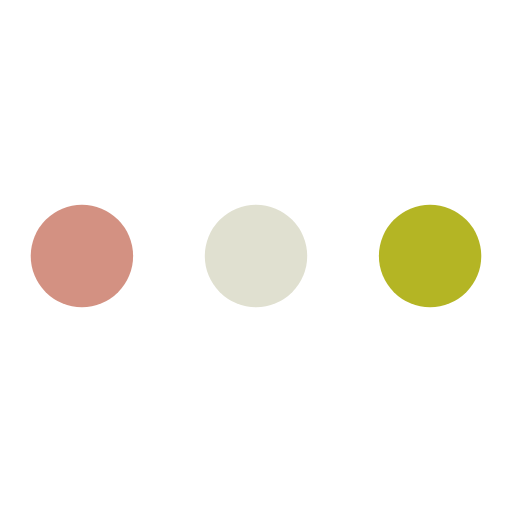
t = 0.00 s
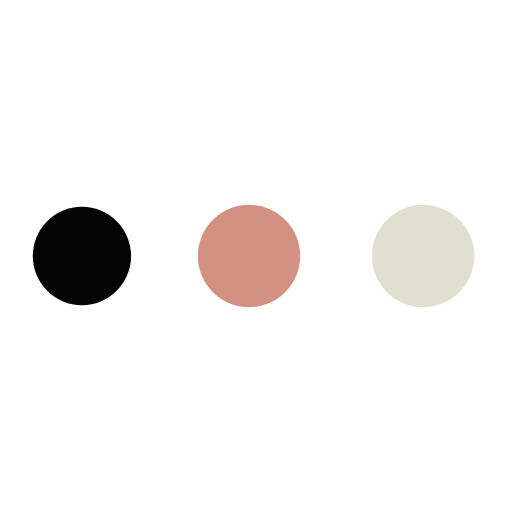
t = 0.30 s
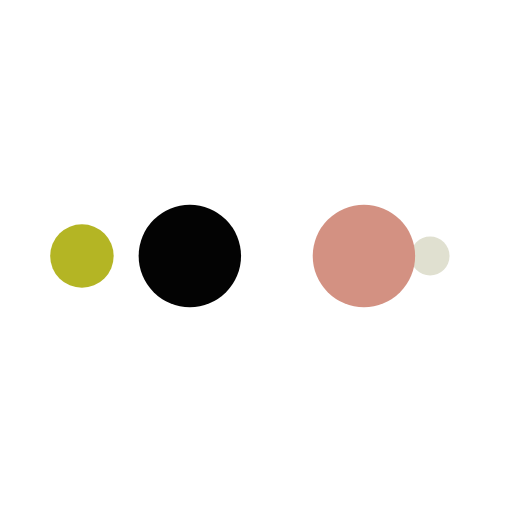
t = 0.50 s
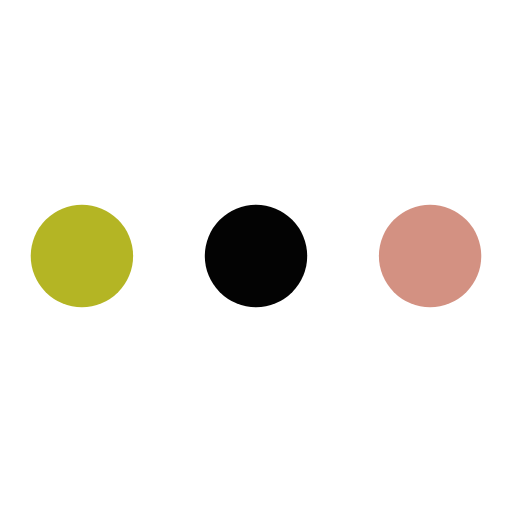
t = 0.80 s
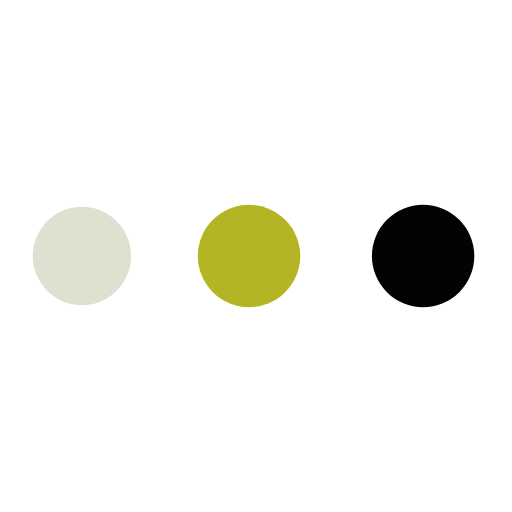
t = 1.10 s
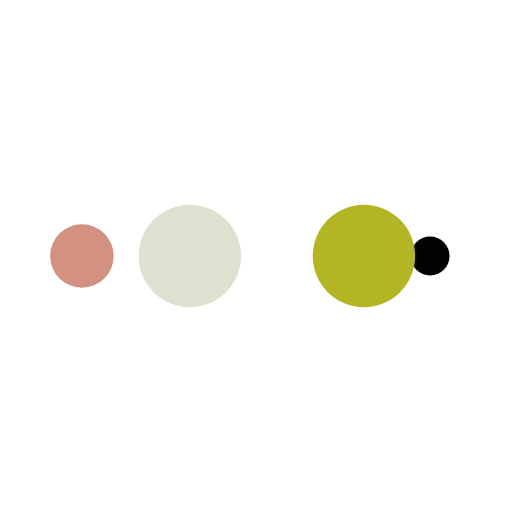
t = 1.30 s

The animated SVG that drew these frames (rendered in a browser with its animation timeline set to each time). Animation: 10 SMIL elements (animate=10); one cycle of 1.60 s, repeats indefinitely.

<svg width="200px"  height="200px"  xmlns="http://www.w3.org/2000/svg" viewBox="0 0 100 100" preserveAspectRatio="xMidYMid" class="lds-ellipsis">
    <!--circle(cx="16",cy="50",r="10")-->
    <circle cx="84" cy="50" r="0.543862" fill="#b4b524">
      <animate attributeName="r" values="10;0;0;0;0" keyTimes="0;0.25;0.5;0.75;1" keySplines="0 0.5 0.5 1;0 0.5 0.5 1;0 0.5 0.5 1;0 0.5 0.5 1" calcMode="spline" dur="1.6s" repeatCount="indefinite" begin="0s"></animate>
      <animate attributeName="cx" values="84;84;84;84;84" keyTimes="0;0.25;0.5;0.75;1" keySplines="0 0.5 0.5 1;0 0.5 0.5 1;0 0.5 0.5 1;0 0.5 0.5 1" calcMode="spline" dur="1.6s" repeatCount="indefinite" begin="0s"></animate>
    </circle>
    <circle cx="82.1509" cy="50" r="10" fill="#e0e0d0">
      <animate attributeName="r" values="0;10;10;10;0" keyTimes="0;0.25;0.5;0.75;1" keySplines="0 0.5 0.5 1;0 0.5 0.5 1;0 0.5 0.5 1;0 0.5 0.5 1" calcMode="spline" dur="1.6s" repeatCount="indefinite" begin="-0.8s"></animate>
      <animate attributeName="cx" values="16;16;50;84;84" keyTimes="0;0.25;0.5;0.75;1" keySplines="0 0.5 0.5 1;0 0.5 0.5 1;0 0.5 0.5 1;0 0.5 0.5 1" calcMode="spline" dur="1.6s" repeatCount="indefinite" begin="-0.8s"></animate>
    </circle>
    <circle cx="48.1509" cy="50" r="10" fill="#d39182">
      <animate attributeName="r" values="0;10;10;10;0" keyTimes="0;0.25;0.5;0.75;1" keySplines="0 0.5 0.5 1;0 0.5 0.5 1;0 0.5 0.5 1;0 0.5 0.5 1" calcMode="spline" dur="1.6s" repeatCount="indefinite" begin="-0.4s"></animate>
      <animate attributeName="cx" values="16;16;50;84;84" keyTimes="0;0.25;0.5;0.75;1" keySplines="0 0.5 0.5 1;0 0.5 0.5 1;0 0.5 0.5 1;0 0.5 0.5 1" calcMode="spline" dur="1.6s" repeatCount="indefinite" begin="-0.4s"></animate>
    </circle>
    <circle cx="16" cy="50" r="9.45614" fill="#030303">
      <animate attributeName="r" values="0;10;10;10;0" keyTimes="0;0.25;0.5;0.75;1" keySplines="0 0.5 0.5 1;0 0.5 0.5 1;0 0.5 0.5 1;0 0.5 0.5 1" calcMode="spline" dur="1.6s" repeatCount="indefinite" begin="0s"></animate>
      <animate attributeName="cx" values="16;16;50;84;84" keyTimes="0;0.25;0.5;0.75;1" keySplines="0 0.5 0.5 1;0 0.5 0.5 1;0 0.5 0.5 1;0 0.5 0.5 1" calcMode="spline" dur="1.6s" repeatCount="indefinite" begin="0s"></animate>
    </circle>
    <circle cx="16" cy="50" r="0" fill="#b4b524">
      <animate attributeName="r" values="0;0;10;10;10" keyTimes="0;0.25;0.5;0.75;1" keySplines="0 0.5 0.5 1;0 0.5 0.5 1;0 0.5 0.5 1;0 0.5 0.5 1" calcMode="spline" dur="1.6s" repeatCount="indefinite" begin="0s"></animate>
      <animate attributeName="cx" values="16;16;16;50;84" keyTimes="0;0.25;0.5;0.75;1" keySplines="0 0.5 0.5 1;0 0.5 0.5 1;0 0.5 0.5 1;0 0.5 0.5 1" calcMode="spline" dur="1.6s" repeatCount="indefinite" begin="0s"></animate>
    </circle>
  </svg>
